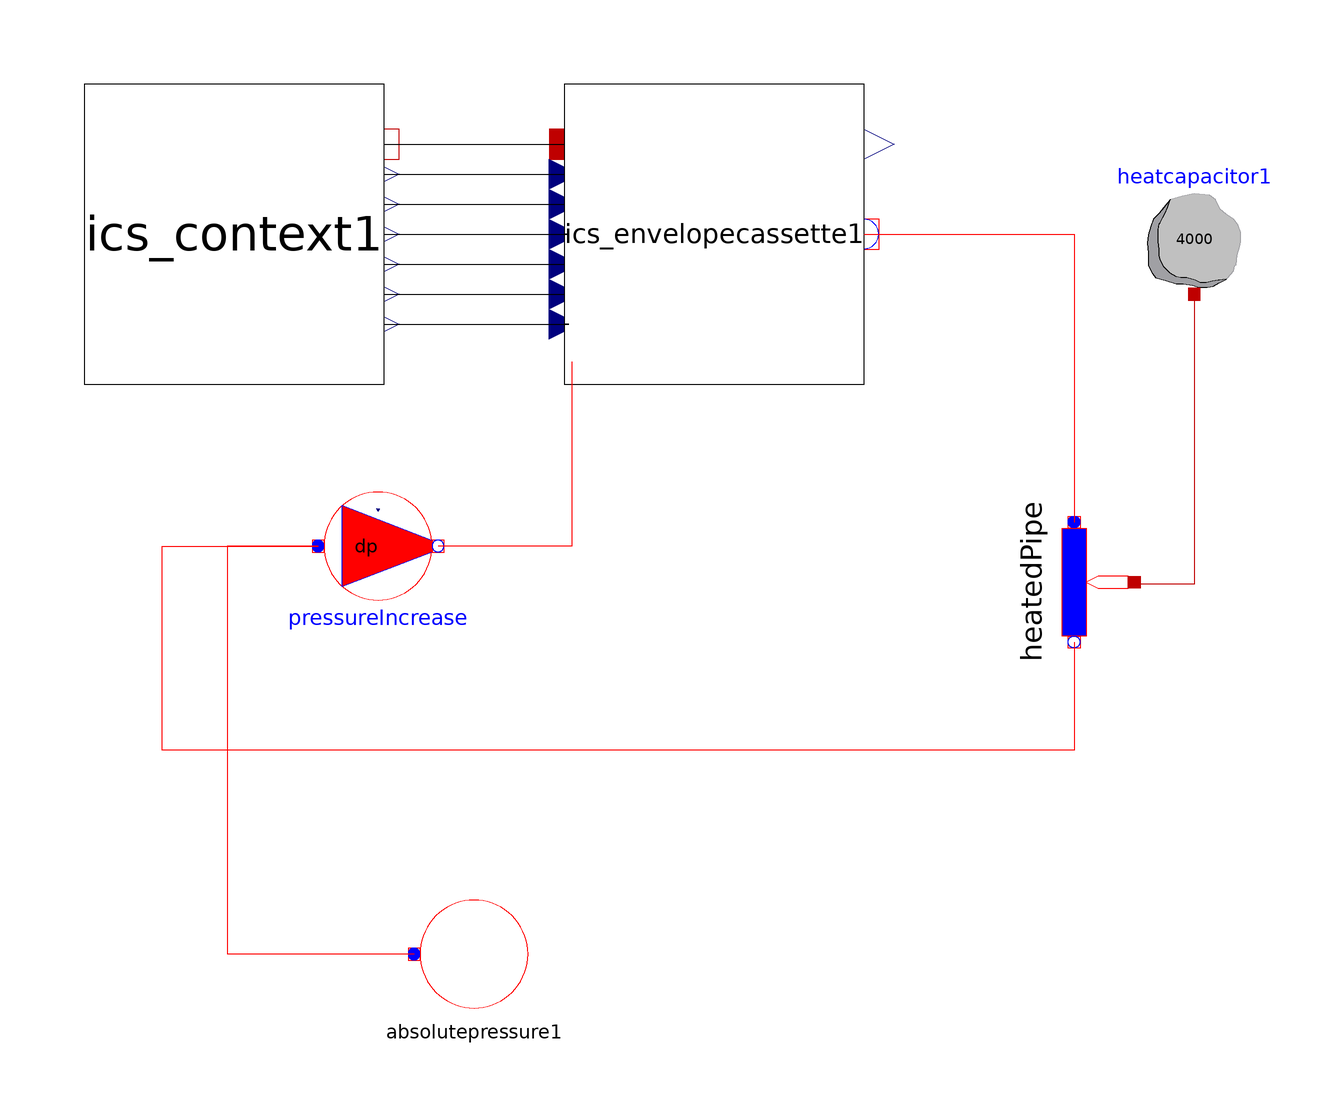

The Modelica model whose source follows is shown above as a component diagram (icons at their Placement, wires along their Line points).

model ICS_Skeleton_wStorage "This model calculates the electrical and thermal generation of ICSolar. This model is used as a skeleton piece to hold together the other models until it is packages as an FMU."
    parameter Real FLensWidth = 0.25019 "Lens width";
    parameter Real CellWidth = 0.01 "PV Cell width";
    parameter Modelica.SIunits.Pressure PAmb(displayUnit = "PA") = 101325 "Ambient pressure";
    ICSolar.ICS_Context ics_context1 annotation(Placement(visible = true, transformation(origin = {-80, 40}, extent = {{-25, -25}, {25, 25}}, rotation = 0)));
    ICSolar.Envelope.ICS_EnvelopeCassette ics_envelopecassette1 annotation(Placement(visible = true, transformation(origin = {0, 40}, extent = {{-25, -25}, {25, 25}}, rotation = 0)));
    Modelica.Thermal.FluidHeatFlow.Components.HeatedPipe heatedPipe(m = 50, T0 = 295.15, T0fixed = true, h_g = -1, V_flowLaminar = 8e-006, dpLaminar = 10000.0, V_flowNominal = 0.0008, dpNominal = 1000000.0, frictionLoss = 1) annotation(Placement(visible = true, transformation(origin = {60, -18}, extent = {{10, -10}, {-10, 10}}, rotation = 90)));
    Modelica.Thermal.FluidHeatFlow.Sources.PressureIncrease pressureIncrease(medium = mediumHTF, m = 0.1, constantPressureIncrease(displayUnit = "kPa") = 100000) annotation(Placement(transformation(extent = {{-66, -22}, {-46, -2}})));
    Modelica.Thermal.FluidHeatFlow.Sources.AbsolutePressure absolutepressure1(p = 1000) annotation(Placement(visible = true, transformation(origin = {-40, -80}, extent = {{-10, -10}, {10, 10}}, rotation = 0)));
    Modelica.Thermal.HeatTransfer.Components.HeatCapacitor heatcapacitor1(C = 4000) annotation(Placement(visible = true, transformation(origin = {80, 40}, extent = {{-10, -10}, {10, 10}}, rotation = 0)));
  equation
    connect(heatcapacitor1.port, heatedPipe.heatPort) annotation(Line(points = {{80, 30}, {80.0478, 30}, {80.0478, -18.399}, {70.2509, -18.399}, {70.2509, -18.399}}, color = {191, 0, 0}));
    connect(absolutepressure1.flowPort, pressureIncrease.flowPort_a) annotation(Line(points = {{-50, -80}, {-81.00360000000001, -80}, {-81.00360000000001, -11.9474}, {-65.9498, -11.9474}, {-65.9498, -11.9474}}, color = {255, 0, 0}));
    connect(ics_envelopecassette1.flowport_b, heatedPipe.flowPort_a) annotation(Line(points = {{25, 40}, {32, 40}, {60, 40}, {60, -8}}, color = {255, 0, 0}));
    connect(ics_context1.DNI, ics_envelopecassette1.DNI) annotation(Line(points = {{-55, 25}, {-24.1966, 25}, {-25, 25}}));
    connect(ics_context1.AOI, ics_envelopecassette1.AOI) annotation(Line(points = {{-55, 30}, {-24.9527, 30}, {-25, 30}}));
    connect(ics_context1.SunAzi, ics_envelopecassette1.SunAzi) annotation(Line(points = {{-55, 35}, {-24.9527, 35}, {-25, 35}}));
    connect(ics_context1.SunAlt, ics_envelopecassette1.SunAlt) annotation(Line(points = {{-55, 40}, {-24.5747, 40}, {-25, 40}}));
    connect(ics_context1.SurfOrientation_out, ics_envelopecassette1.SurfaceOrientation) annotation(Line(points = {{-55, 45}, {-25.7089, 45}, {-25, 45}}));
    connect(ics_context1.SurfTilt_out, ics_envelopecassette1.SurfaceTilt) annotation(Line(points = {{-55, 50}, {-25.7089, 50}, {-25, 50}}));
    connect(ics_context1.TDryBul, ics_envelopecassette1.TAmb_in) annotation(Line(points = {{-55, 55}, {-25.3308, 55}, {-25, 55}}));
    connect(ics_envelopecassette1.flowport_a, pressureIncrease.flowPort_b) annotation(Line(points = {{-23.75, 18.75}, {-23.75, -12}, {-46, -12}}, color = {255, 0, 0}, smooth = Smooth.None));
    connect(heatedPipe.flowPort_b, pressureIncrease.flowPort_a) annotation(Line(points = {{60, -28}, {60, -46}, {-92, -46}, {-92, -12}, {-66, -12}}, color = {255, 0, 0}, smooth = Smooth.None));
    annotation(experiment(StartTime = 16588800, StopTime = 16675200, Tolerance = 1e-006, Interval = 9.866390000000001), Diagram(coordinateSystem(preserveAspectRatio = false, extent = {{-100, -100}, {100, 100}}), graphics));
  end ICS_Skeleton_wStorage;